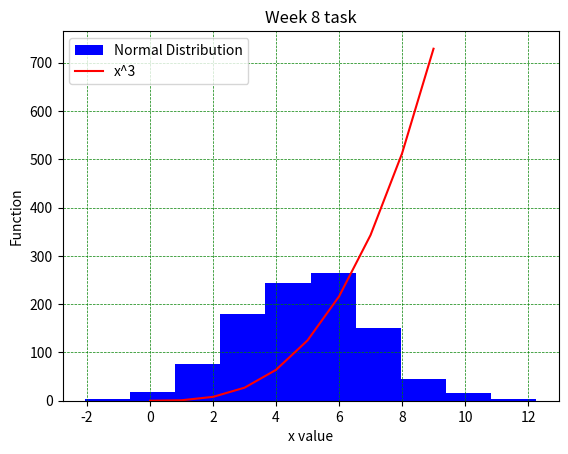

Here is the Python script that generated this plot:
# plottask.py
# Author: Linda Grealish
# This a histogram of a normal distribution of a 1000 values with a mean of 5 
# and standard deviation of 2, and plot of the function  h(x)=x3 in the range [0, 10], 
# week 8 task

# import the modules needed - numpy and matplotlib
import numpy as np
import matplotlib.pyplot as plt

# first we define the parameters for the histogram, mean, standard deviation and values
mean_x = 5
std_x = 2
values_x = 1000

# normData using the random generator from numpy to create a histogram of a normal distribution
normData = np.random.normal(mean_x, std_x, size=values_x)
# use plt.hist from matploylib.pyplot to plot the parameters 
plt.hist(normData, color = "b",label= "Normal Distribution")

# define the variable 'xpoints' in the range [0,10]
xpoints = np.array(range(0,10))
# define ypoints as xpoints^3
ypoints = xpoints**3
# use plt.plotfunction to display line plot of 'ypoints'
plt.plot(ypoints, color ="r", label = ("x^3"))

# assign plot title, labels to x and y axis and add legend
plt.title ("Week 8 task")
plt.xlabel ("x value")
plt.ylabel ("Function")
plt.legend()

plt.grid(color = 'green', linestyle = '--', linewidth = 0.5)

# using plt.show() to return visual of the above input data
plt.show()